Run: headless pygame with SDL's dummy video driver; simulated clock (each Clock.tick advances the game by its frame time, no real sleeping); random seed 0; keys injected as events and as key.get_pressed() state; no mouse input; restart key C tapped at the start of phases 3 and 4.
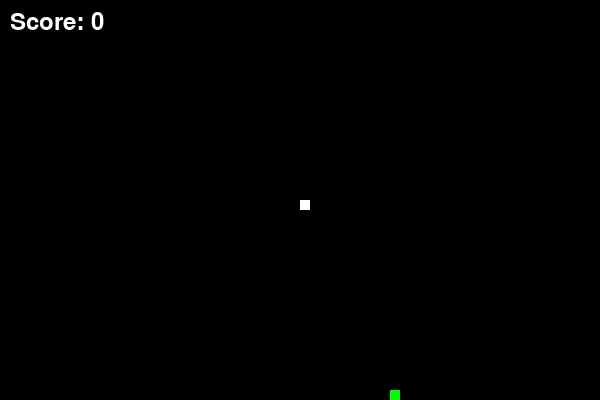
Frame 1 of 4 · flips 1–60 · no input
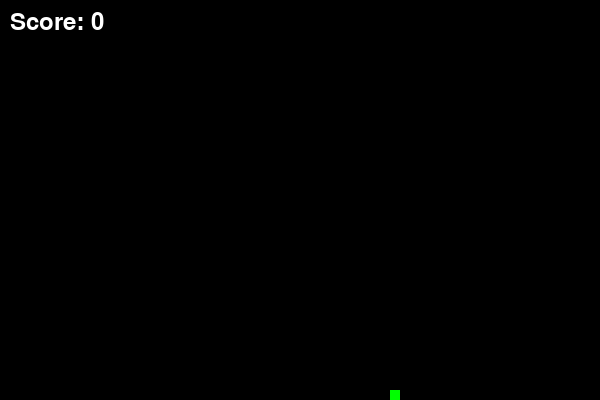
Frame 2 of 4 · flips 61–180 · tapped SPACE, RETURN · held RIGHT (→), D
Frame 3 of 4 · flips 181–300 · tapped C · held DOWN (↓), S · screen unchanged from frame 2, image omitted
Frame 4 of 4 · flips 301–420 · tapped C · held LEFT (←), A, UP (↑), W · screen unchanged from frame 3, image omitted

The pygame program that drew these frames:

import pygame
import time
import random

# Inizializza pygame
pygame.init()

# Dimensioni finestra
width = 600
height = 400
window = pygame.display.set_mode((width, height))
pygame.display.set_caption("Snake Game")

# Colori
black = (0, 0, 0)
white = (255, 255, 255)
red = (213, 50, 80)
green = (0, 255, 0)

# Snake settings
snake_block = 10
snake_speed = 15

clock = pygame.time.Clock()
font_style = pygame.font.SysFont("bahnschrift", 25)
score_font = pygame.font.SysFont("comicsansms", 35)

def message(msg, color):
    mesg = font_style.render(msg, True, color)
    window.blit(mesg, [width / 6, height / 3])

def Your_score(score):
    value = score_font.render("Score: " + str(score), True, white)
    window.blit(value, [10, 10])   # posizione in alto a sinistra

def gameLoop():
    game_over = False
    game_close = False

    x1 = width / 2
    y1 = height / 2

    x1_change = 0
    y1_change = 0

    snake_List = []
    Length_of_snake = 1

    foodx = round(random.randrange(0, width - snake_block) / 10.0) * 10.0
    foody = round(random.randrange(0, height - snake_block) / 10.0) * 10.0

    score = 0   # 🔥 variabile punteggio

    while not game_over:

        while game_close:
            window.fill(black)
            message("Hai perso! Premi Q per uscire o C per riprovare", red)
            Your_score(score)   # mostra punteggio anche nel game over
            pygame.display.update()

            for event in pygame.event.get():
                if event.type == pygame.KEYDOWN:
                    if event.key == pygame.K_q:
                        game_over = True
                        game_close = False
                    if event.key == pygame.K_c:
                        gameLoop()

        for event in pygame.event.get():
            if event.type == pygame.QUIT:
                game_over = True
            if event.type == pygame.KEYDOWN:
                if event.key == pygame.K_LEFT:
                    x1_change = -snake_block
                    y1_change = 0
                elif event.key == pygame.K_RIGHT:
                    x1_change = snake_block
                    y1_change = 0
                elif event.key == pygame.K_UP:
                    y1_change = -snake_block
                    x1_change = 0
                elif event.key == pygame.K_DOWN:
                    y1_change = snake_block
                    x1_change = 0

        x1 += x1_change
        y1 += y1_change
        window.fill(black)
        pygame.draw.rect(window, green, [foodx, foody, snake_block, snake_block])
        snake_Head = []
        snake_Head.append(x1)
        snake_Head.append(y1)
        snake_List.append(snake_Head)
        if len(snake_List) > Length_of_snake:
            del snake_List[0]

        for x in snake_List[:-1]:
            if x == snake_Head:
                game_close = True

        for x in snake_List:
            pygame.draw.rect(window, white, [x[0], x[1], snake_block, snake_block])

        Your_score(score)   # 🔥 mostra punteggio durante il gioco
        pygame.display.update()

        if x1 == foodx and y1 == foody:
            foodx = round(random.randrange(0, width - snake_block) / 10.0) * 10.0
            foody = round(random.randrange(0, height - snake_block) / 10.0) * 10.0
            Length_of_snake += 1
            score += 10   # 🔥 aumenta punteggio

        clock.tick(snake_speed)

    pygame.quit()
    quit()

gameLoop()
